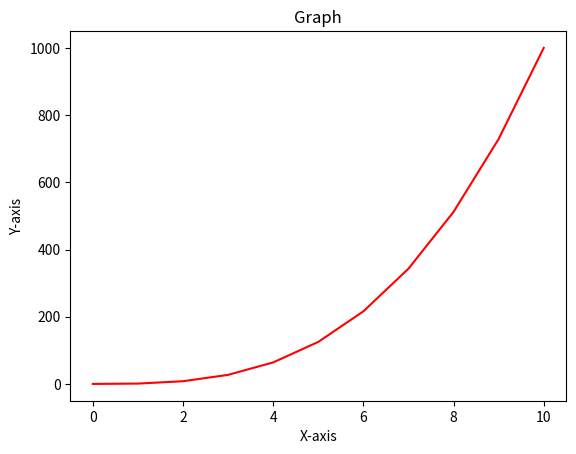

Recreate this plot in Python.
#!usr/bin/env python3
import numpy as np
import matplotlib.pyplot as plt

y = np.arange(0, 11) ** 3
x = np.arange(0, 11)

plt.plot(x, y, color='red')

# Some modifications
plt.xlabel('X-axis')
plt.ylabel('Y-axis')
plt.title('Graph')

plt.show()
